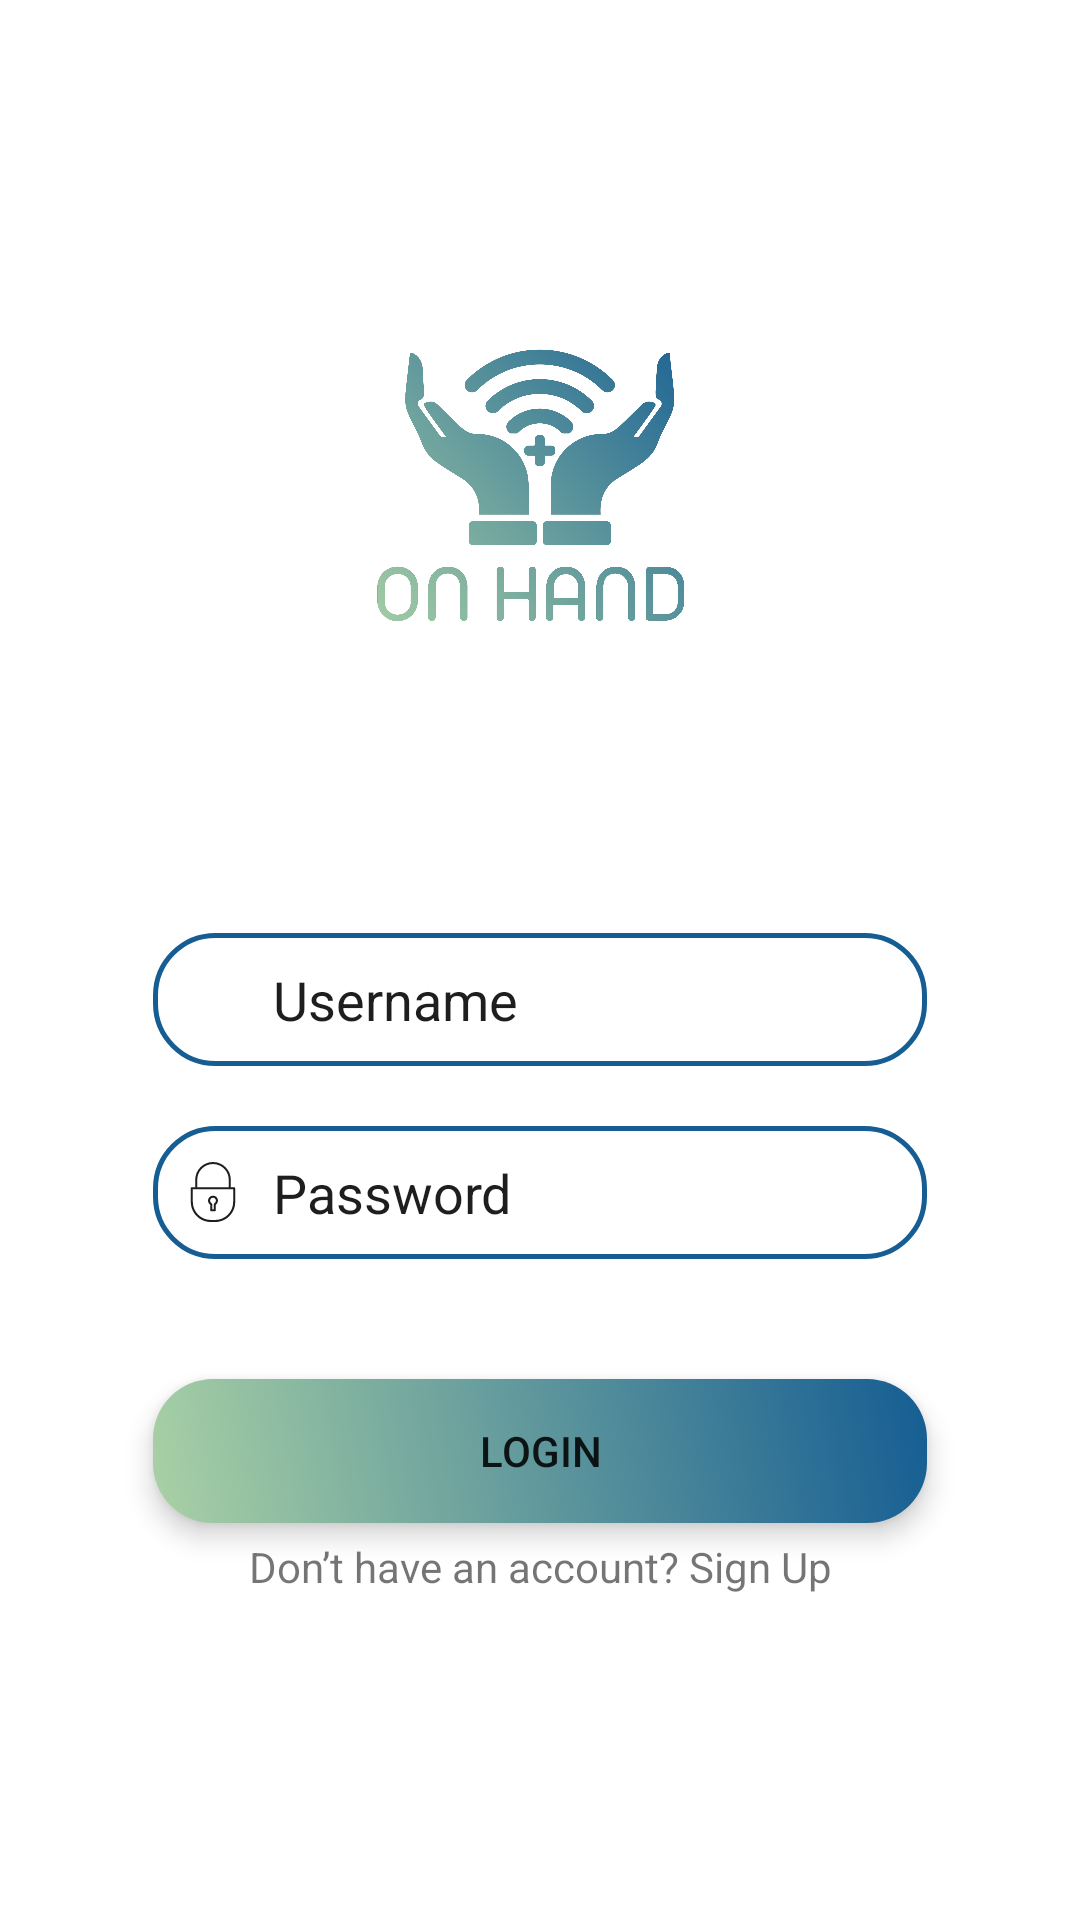

This screen was rendered from an Android layout file. Write that file and the resources it references.
<!-- AndroidManifest.xml: application theme Theme.FCULCMOnHand -->
<!-- res/layout/login_screen.xml -->
<?xml version="1.0" encoding="utf-8"?>
<androidx.constraintlayout.widget.ConstraintLayout xmlns:android="http://schemas.android.com/apk/res/android"
    xmlns:app="http://schemas.android.com/apk/res-auto"
    android:layout_width="match_parent"
    android:layout_height="match_parent">
    <LinearLayout
        android:id="@+id/linearLayout"
        android:layout_width="0dp"
        android:layout_height="0dp"
        android:layout_marginStart="1dp"
        android:layout_marginTop="1dp"
        android:layout_marginEnd="1dp"
        android:layout_marginBottom="1dp"
        android:orientation="vertical"
        app:layout_constraintBottom_toBottomOf="parent"
        app:layout_constraintEnd_toEndOf="parent"
        app:layout_constraintHorizontal_bias="0.0"
        app:layout_constraintStart_toStartOf="parent"
        app:layout_constraintTop_toTopOf="parent"
        app:layout_constraintVertical_bias="0.0">

        
        <ImageView
            android:id="@+id/imageView2"
            android:layout_width="150dp"
            android:layout_height="150dp"
            android:layout_gravity="center"
            android:layout_marginTop="80dp"
            android:contentDescription="@string/logo"
            app:srcCompat="@drawable/logo" />

        
        <RelativeLayout
            android:layout_width="wrap_content"
            android:layout_height="wrap_content"
            android:layout_marginHorizontal="50dp"
            android:layout_marginTop="80dp"
            android:paddingStart="10dp"
            android:paddingEnd="10dp"
            android:paddingTop="10dp"
            android:paddingBottom="10dp"
            android:background="@drawable/gradient_border_rounded">

            <EditText
                android:id="@+id/username_input"
                android:layout_width="match_parent"
                android:layout_height="wrap_content"
                android:layout_marginStart="10dp"
                android:layout_toEndOf="@+id/username_icon"
                android:background="@android:color/transparent"
                android:hint="@string/username_hint"
                android:inputType="text"
                android:textColorHint="@color/black" />

            <ImageView
                android:id="@+id/username_icon"
                android:layout_width="20dp"
                android:layout_height="20dp"
                android:layout_centerVertical="true"
                android:contentDescription="@string/username_icon"
                app:srcCompat="@drawable/ic_vector_username"
                app:tint="@color/black"/>
        </RelativeLayout>

        
        <RelativeLayout
            android:layout_width="wrap_content"
            android:layout_height="wrap_content"
            android:layout_marginHorizontal="50dp"
            android:layout_marginTop="20dp"
            android:paddingStart="10dp"
            android:paddingEnd="10dp"
            android:paddingTop="10dp"
            android:paddingBottom="10dp"
            android:background="@drawable/gradient_border_rounded">

            <EditText
                android:id="@+id/password_input"
                android:layout_width="match_parent"
                android:layout_height="wrap_content"
                android:layout_marginStart="10dp"
                android:layout_toEndOf="@+id/password_icon"
                android:background="@android:color/transparent"
                android:hint="@string/password_hint"
                android:inputType="textPassword"
                android:textColorHint="@color/black" />

            <ImageView
                android:id="@+id/password_icon"
                android:layout_width="20dp"
                android:layout_height="20dp"
                android:contentDescription="@string/password_icon"
                android:layout_centerVertical="true"
                app:srcCompat="@drawable/ic_vector_password"
                app:tint="@color/black" />
        </RelativeLayout>

        
        <RelativeLayout
            android:layout_width="wrap_content"
            android:layout_height="wrap_content"
            android:layout_marginHorizontal="50dp"
            android:layout_marginTop="40dp"
            android:background="@drawable/gradient_background_rounded"
            android:elevation="5dp">

            <Button
                android:id="@+id/login_button"
                android:layout_width="match_parent"
                android:layout_height="wrap_content"
                android:background="@android:color/transparent"
                android:text="@string/login_button" />
        </RelativeLayout>

        
        <TextView
            android:id="@+id/register_text"
            android:layout_width="match_parent"
            android:layout_height="wrap_content"
            android:text="@string/register_text"
            android:textAlignment="center"
            android:layout_marginTop="5dp"/>

    </LinearLayout>
</androidx.constraintlayout.widget.ConstraintLayout>
<!-- resources referenced by this layout -->
<resources>
  <color name="black">#1E1E1E</color>
  <!-- drawable gradient_background_rounded (drawable) -->
  <?xml version="1.0" encoding="utf-8"?>
  <shape xmlns:android="http://schemas.android.com/apk/res/android" android:shape="rectangle">
      <gradient
          android:type="linear"
          android:angle="45"
          android:startColor="@color/green"
          android:endColor="@color/blue"/>
      <corners android:radius="20dp"/>
  </shape>
  <!-- drawable gradient_border_rounded (drawable) -->
  <?xml version="1.0" encoding="utf-8"?>
  <shape xmlns:android="http://schemas.android.com/apk/res/android">
      <stroke android:color="@color/blue" android:width="1.5dp"/>
      <corners android:radius="20dp"/>
  </shape>
  <!-- drawable ic_vector_password (drawable) -->
  <vector android:height="60dp" android:viewportHeight="146.75"
      android:viewportWidth="146.75" android:width="60dp" xmlns:android="http://schemas.android.com/apk/res/android">
      <path android:fillColor="#000002" android:pathData="M78.79,146.75H67.96c-26.94,0 -48.86,-21.92 -48.86,-48.86V64.06c0,-1.38 1.12,-2.5 2.5,-2.5h8.23V43.54C29.83,19.53 49.37,0 73.38,0s43.54,19.53 43.54,43.54v18.02h8.23c1.38,0 2.5,1.12 2.5,2.5v33.83C127.65,124.83 105.74,146.75 78.79,146.75zM24.1,66.56v31.33c0,24.18 19.67,43.86 43.86,43.86h10.83c24.18,0 43.86,-19.67 43.86,-43.86V66.56H24.1zM34.83,61.56h77.08V43.54C111.92,22.29 94.63,5 73.38,5C52.13,5 34.83,22.29 34.83,43.54V61.56zM77.88,120.55h-9c-1.38,0 -2.5,-1.12 -2.5,-2.5v-13.62c-3.2,-2.26 -5.13,-5.93 -5.13,-9.9c0,-6.69 5.44,-12.13 12.13,-12.13s12.13,5.44 12.13,12.13c0,3.98 -1.93,7.65 -5.13,9.9v13.62C80.38,119.43 79.26,120.55 77.88,120.55zM71.38,115.55h4v-12.51c0,-0.93 0.51,-1.78 1.33,-2.21c2.35,-1.24 3.8,-3.66 3.8,-6.3c0,-3.93 -3.2,-7.13 -7.13,-7.13c-3.93,0 -7.13,3.2 -7.13,7.13c0,2.65 1.46,5.06 3.8,6.3c0.82,0.43 1.33,1.28 1.33,2.21V115.55z"/>
  </vector>
  <!-- drawable logo: png bitmap (drawable-v24, 335646 bytes) -->
  <string name="login_button">Login</string>
  <string name="logo">OnHand logo</string>
  <string name="password_hint">Password</string>
  <string name="password_icon">Password icon</string>
  <string name="register_text">Don’t have an account? Sign Up</string>
  <string name="username_hint">Username</string>
  <string name="username_icon">Username icon</string>
  <style name="Theme.FCULCMOnHand" parent="Theme.MaterialComponents.DayNight.NoActionBar">
          <item name="android:statusBarColor">@color/blue</item>
      </style>
  <color name="green">#A9D1A5</color>
  <color name="blue">#155D93</color>
</resources>
